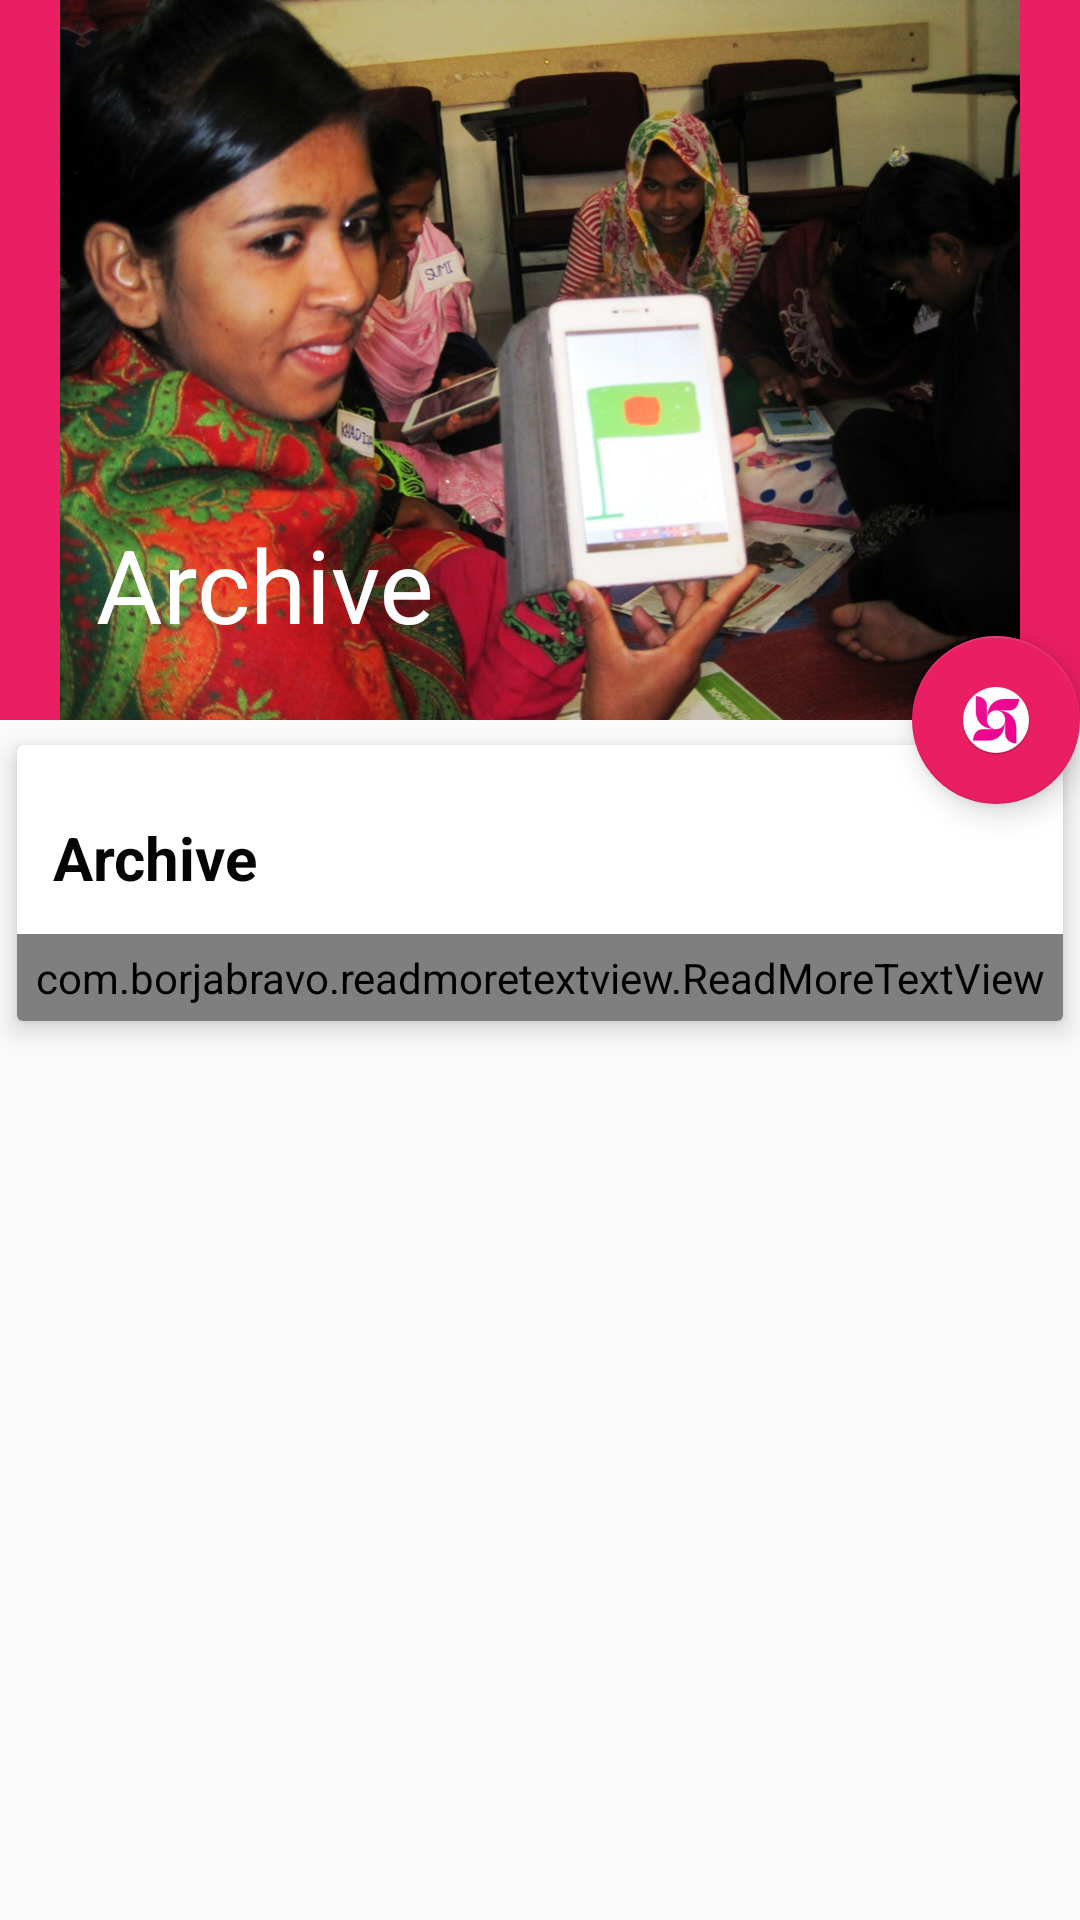

Write the Android layout XML for this screen, with the resource values it uses.
<!-- AndroidManifest.xml: application theme AppTheme -->
<!-- res/layout/activity_archive.xml -->
<?xml version="1.0" encoding="utf-8"?>
<android.support.design.widget.CoordinatorLayout xmlns:android="http://schemas.android.com/apk/res/android"
    xmlns:app="http://schemas.android.com/apk/res-auto"
    xmlns:tools="http://schemas.android.com/tools"
    android:layout_width="match_parent"
    android:layout_height="match_parent"
    tools:context="com.example.bakibillah.navigationbracedu.AtGlanceActivity">

    <android.support.design.widget.AppBarLayout
        android:id="@+id/app_bar_layout"
        android:layout_width="match_parent"
        android:layout_height="wrap_content"
        android:theme="@style/ThemeOverlay.AppCompat.Dark.ActionBar"
        android:fitsSystemWindows="true">
        <android.support.design.widget.CollapsingToolbarLayout
            android:layout_width="match_parent"
            android:layout_height="240dp"
            app:layout_scrollFlags="scroll|exitUntilCollapsed"
            app:contentScrim="?attr/colorPrimary"
            app:expandedTitleTextAppearance="@android:color/transparent"
            android:fitsSystemWindows="true">

            <ImageView
                android:src="@drawable/adp1"
                app:layout_collapseMode="parallax"
                android:layout_width="match_parent"
                android:layout_height="240dp" />

            <android.support.v7.widget.Toolbar
                android:id="@+id/toolbar_at_a_glance"
                android:layout_width="match_parent"
                android:layout_height="?attr/actionBarSize"
                app:popupTheme="@style/ThemeOverlay.AppCompat.Light"
                app:title="@string/archive"
                app:layout_collapseMode="pin"/>

        </android.support.design.widget.CollapsingToolbarLayout>

    </android.support.design.widget.AppBarLayout>

    <android.support.v4.widget.NestedScrollView
        android:layout_width="match_parent"
        android:layout_height="wrap_content"
        android:clipToPadding="false"
        app:layout_behavior="@string/appbar_scrolling_view_behavior">

        <android.support.v7.widget.CardView
            android:layout_width="match_parent"
            android:layout_height="wrap_content"
            android:layout_marginBottom="16dp"
            app:cardElevation="5dp"
            app:cardUseCompatPadding="true"
            >

            <LinearLayout
                android:layout_width="match_parent"
                android:layout_height="wrap_content"
                android:orientation="vertical"
                >

                <TextView
                    android:textColor="@color/colorPrimaryText"
                    android:text="@string/archive"
                    android:textStyle="bold"
                    android:layout_marginTop="12dp"
                    android:textSize="20sp"
                    android:padding="12dp"
                    android:layout_width="wrap_content"
                    android:layout_height="wrap_content" />
                

                <com.borjabravo.readmoretextview.ReadMoreTextView
                    android:id="@+id/readMoreTextView"
                    android:layout_width="match_parent"
                    android:layout_height="wrap_content"
                    android:text="@string/archive_details"
                    android:textSize="16sp"
                    app:trimExpandedText="Show Less"
                    app:trimCollapsedText="Read More"
                    app:trimMode="trimModeLine"
                    app:trimLines="16"
                    android:padding="5dp"
                    android:linksClickable="true"
                    app:colorClickableText="@color/colorAccent"/>
                
            </LinearLayout>
        </android.support.v7.widget.CardView>

    </android.support.v4.widget.NestedScrollView>

    <android.support.design.widget.FloatingActionButton
        android:layout_width="wrap_content"
        android:layout_height="wrap_content"
        android:src="@mipmap/ic_brac1"
        app:backgroundTint="@color/colorPrimary"
        app:elevation="6dp"
        app:layout_anchor="@id/app_bar_layout"
        app:layout_anchorGravity="bottom|right|end"
        app:pressedTranslationZ="12dp" />


</android.support.design.widget.CoordinatorLayout>
<!-- resources referenced by this layout -->
<resources>
  <color name="colorAccent">#66BB6A</color>
  <color name="colorPrimary">#e91e63</color>
  <color name="colorPrimaryText">#050505</color>
  <string name="app_name">BRAC Education Program</string>
  <string name="archive">Archive</string>
  <string name="archive_details">"
  <b>Projects:</b>
  a.    <a href="http://brac.net/education-programme/item/762-boat-school">Shikkha Tari: Boat School</a>
  b.    <a href="http://brac.net/education-programme/item/763-school-for-dropped-out-children">School for dropped out children</a>
  c.    <a href="http://brac.net/education-programme/item/767-performing-and-fine-arts-pfa">Performing and fine arts</a>
  d.    <a href="http://brac.net/education-programme/item/765-total-learning-experience-tle">Total learning experience (TLE) </a>
  e.    <a href="http://brac.net/education-programme/item/764-school-for-street-children">School for street children</a>
  f.     <a href="http://brac.net/education-programme/item/766-social-and-emotional-learning-sel">Social and emotional learning (SEL) </a>
  g.   <a href="http://www.brac.net/education-programme/item/919-mobile-library-for-brac-primary-schools"> Aflatoun</a>
  h.    <a href="">Mobile library for BRAC Primary Schools</a>
  i.     <a href="https://brac.net/education-programme/item/920-interactive-digital-content-in-primary-education">Interactive digital content in primary education</a>
  j.     <a href="https://www.brac.net/education-programme/item/921-kumon-mathematics-at-brac-schools">Kumon mathematics at BRAC schools</a>
  
  
  <b>Read Stories: </b>
  <a href="http://blog.brac.net/2011/10/innovative-steps-towards-primary.html">Innovative Steps Towards Primary Education in Haor Area</a>
  <a href="http://www.brac.net/node/744">Akhi studies hard to be a teacher. </a>
  <a href="http://www.brac.net/node/601">Alam, a Non-formal Primary School Student, Now Runs His Own. </a>
  
  <b>Related Videos:</b>
  <a href="http://www.brac.net/media-room#lN-1IW1_Fpo">Mitali Dango: BRAC School Teacher</a>
  <a href="http://www.brac.net/404?q=/content/bangladesh-education-primary-schools">BRAC Primary School Students Singing. </a>"
      </string>
  <string name="at_a_pub_time">Friday, 15 January 2016 18:00</string>
  <color name="colorPrimaryDark">#FF4081</color>
</resources>
